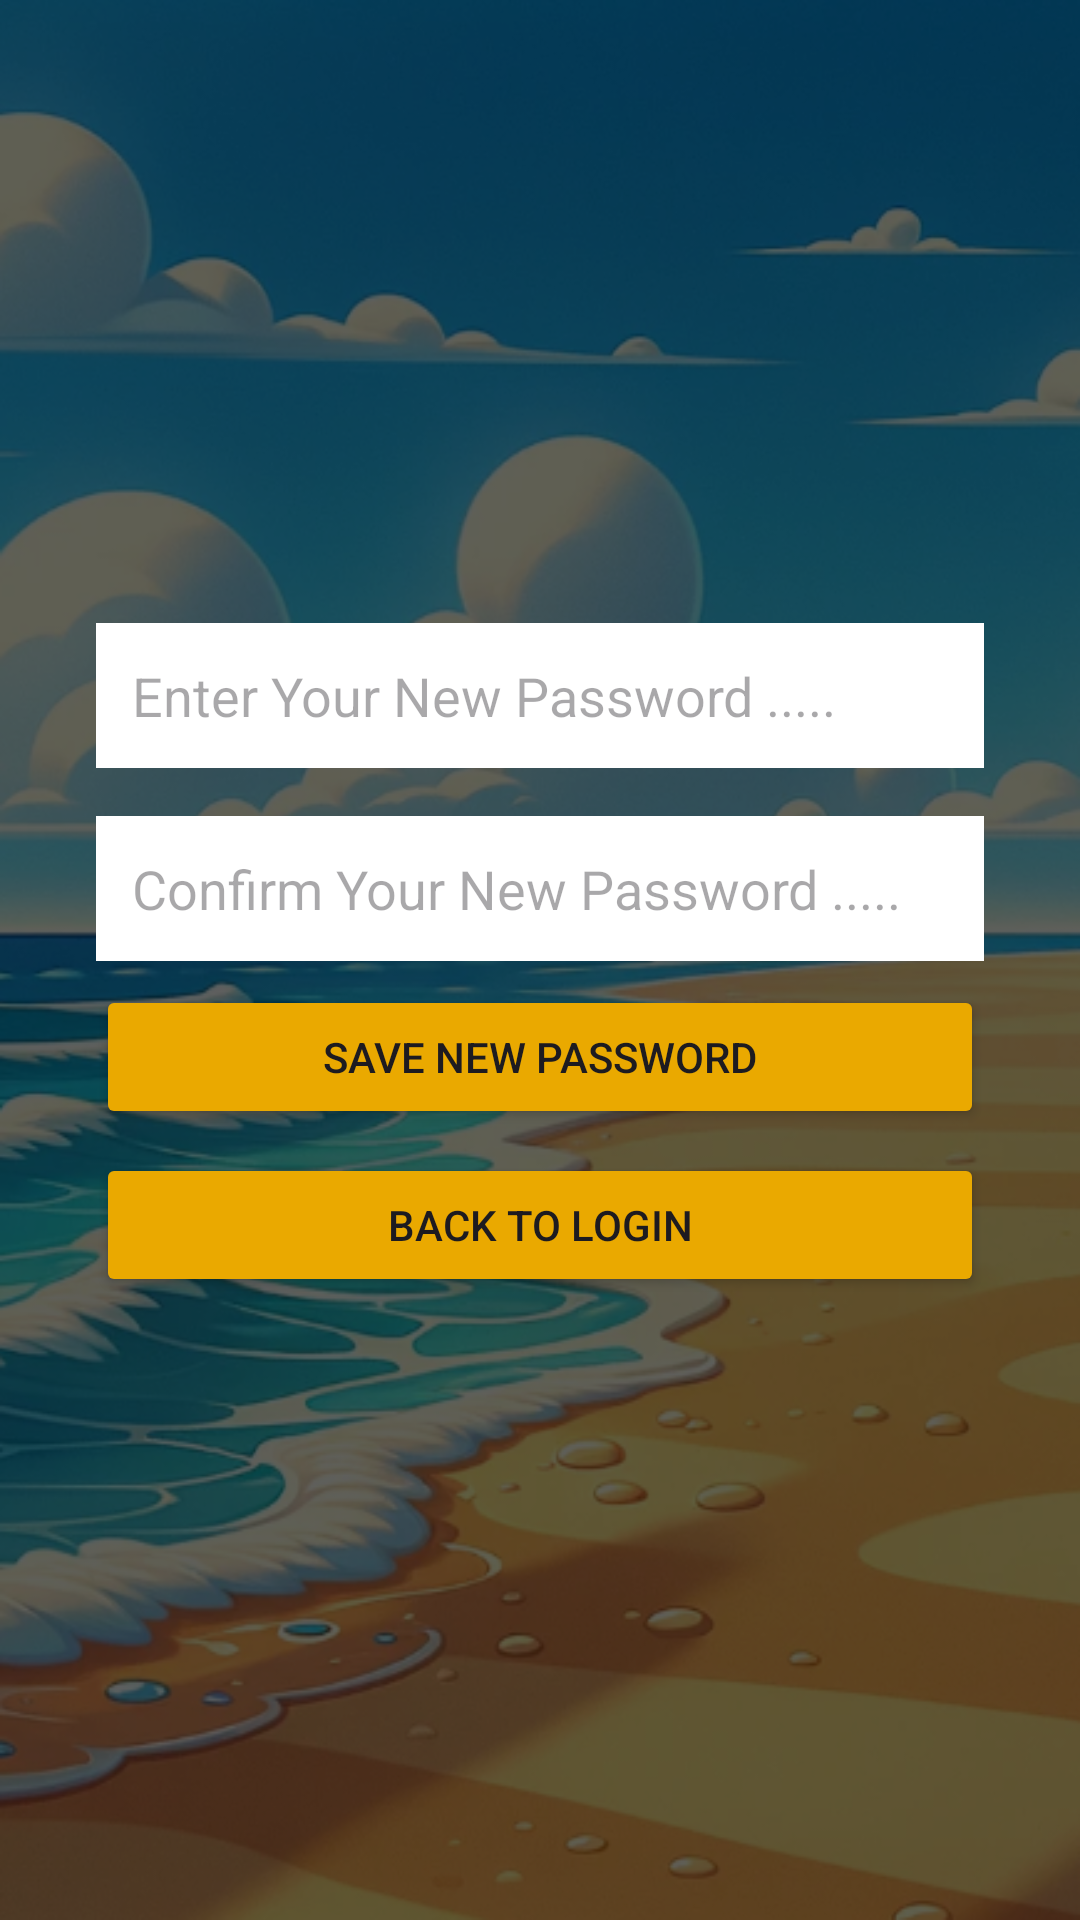

Android layout source for this screen:
<!-- AndroidManifest.xml: application theme Theme.BeachTest -->
<!-- res/layout/fragment_reset_password.xml -->
<?xml version="1.0" encoding="utf-8"?>
<FrameLayout xmlns:android="http://schemas.android.com/apk/res/android"
    xmlns:app="http://schemas.android.com/apk/res-auto"
    xmlns:tools="http://schemas.android.com/tools"
    android:layout_width="match_parent"
    android:layout_height="match_parent"
    tools:context=".ResetPasswordFragment">

    <FrameLayout
        android:layout_width="match_parent"
        android:layout_height="match_parent"
        tools:context=".SignUpFragment">

        <FrameLayout
            android:layout_width="match_parent"
            android:layout_height="match_parent"
            tools:context=".SignInFragment">

            <ImageView
                android:id="@+id/imageView2"
                android:layout_width="match_parent"
                android:layout_height="match_parent"
                android:scaleType="fitXY"
                android:src="@drawable/beachbackground" />

            <LinearLayout
                android:layout_width="match_parent"
                android:layout_height="match_parent"
                android:background="#A0000000"
                android:gravity="center"
                android:orientation="vertical"
                android:padding="32dp">


                <EditText
                    android:id="@+id/newpasswordEditText"
                    android:layout_width="match_parent"
                    android:layout_height="wrap_content"
                    android:layout_marginBottom="16dp"
                    android:background="@color/white"
                    android:hint="@string/newpassword"
                    android:inputType="textPassword"
                    android:maxLines="1"
                    android:padding="12dp"
                    app:boxStrokeWidth="0dp"
                    app:boxStrokeWidthFocused="0dp"
                    app:hintEnabled="false" />

                <EditText
                    android:id="@+id/confirmNewpasswordEditText"
                    android:layout_width="match_parent"
                    android:layout_height="wrap_content"
                    android:background="@color/white"
                    android:hint="@string/confirmnewpassword"
                    android:inputType="textPassword"
                    android:maxLines="1"
                    android:padding="12dp"
                    app:boxStrokeWidth="0dp"
                    app:boxStrokeWidthFocused="0dp"
                    app:hintEnabled="false" />

                <Button
                    android:id="@+id/savepasswordButton"
                    android:layout_width="match_parent"
                    android:layout_height="wrap_content"
                    android:layout_marginTop="8dp"
                    android:text="@string/savepassword"
                    android:backgroundTint="@color/yellow"/>

                <Button
                    android:id="@+id/backToLogInButton"
                    android:layout_width="match_parent"
                    android:layout_height="wrap_content"
                    android:layout_marginTop="8dp"
                    android:text="@string/backlogin"
                    android:backgroundTint="@color/yellow"/>

            </LinearLayout>

        </FrameLayout>
    </FrameLayout>
</FrameLayout>
<!-- resources referenced by this layout -->
<resources>
  <color name="white">#FFFFFFFF</color>
  <color name="yellow">#eaa900</color>
  <!-- drawable beachbackground: png bitmap (drawable, 456648 bytes) -->
  <string name="backlogin">Back to Login</string>
  <string name="confirmnewpassword">Confirm Your New Password .....</string>
  <string name="newpassword">Enter Your New Password .....</string>
  <string name="savepassword">Save New Password</string>
  <style name="Theme.BeachTest" parent="Base.Theme.BeachTest" />
  <style name="Base.Theme.BeachTest" parent="Theme.Material3.DayNight.NoActionBar">
          
          <item name="colorPrimary">@color/gray</item>
          <item name="colorPrimaryVariant">@color/gray</item>
          <item name="android:statusBarColor">@color/gray</item>
      </style>
  <color name="gray">#1e1f22</color>
</resources>
